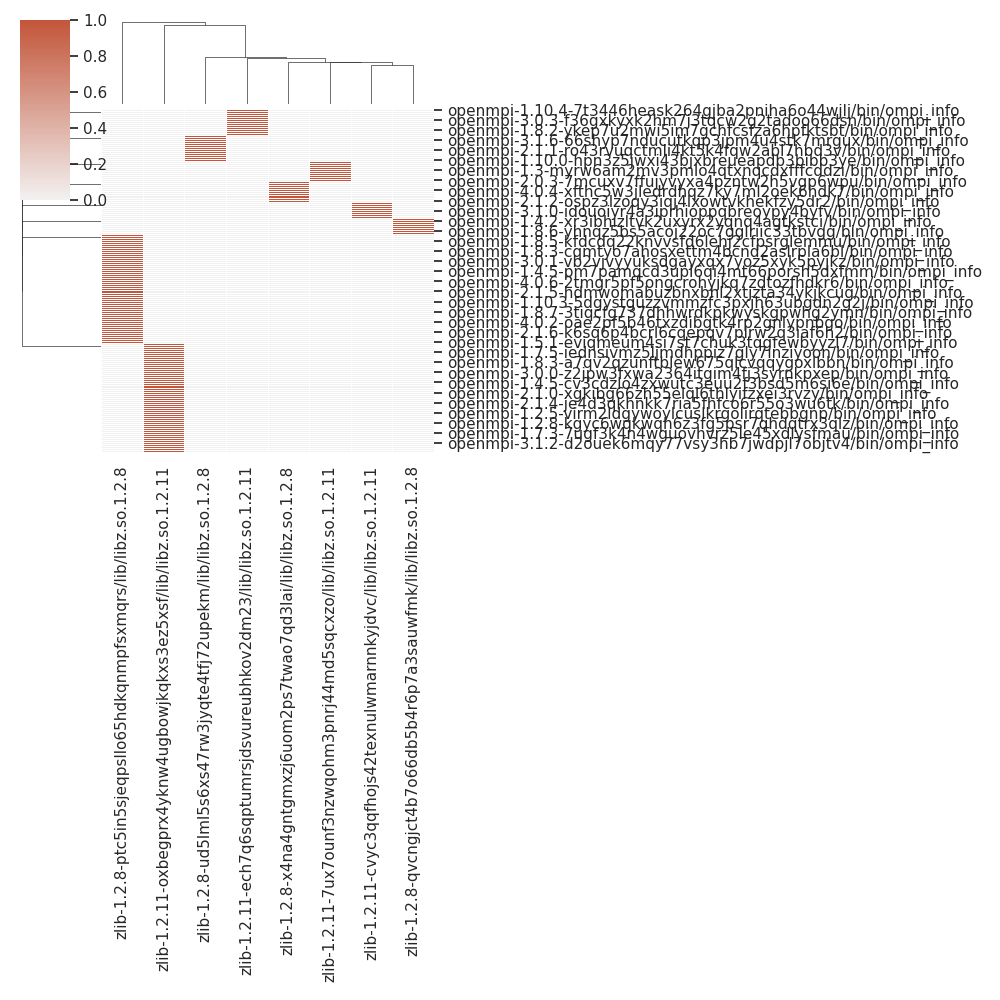

Source data for this figure (header and first rows):
, zlib-1.2.11-cvyc3qqfhojs42texnulwmarnnky…, zlib-1.2.8-qvcngjct4b7o66db5b4r6p7a3sauw…, zlib-1.2.11-oxbegprx4yknw4ugbowjkqkxs3ez…, zlib-1.2.11-ech7q6sqptumrsjdsvureubhkov2…, zlib-1.2.11-7ux7ounf3nzwqohm3pnrj44md5sq…, zlib-1.2.8-ptc5in5sjeqpsllo65hdkqnmpfsxm…, zlib-1.2.8-x4na4gntgmxzj6uom2ps7twao7qd3…, zlib-1.2.8-ud5lml5s6xs47rw3jyqte4tfj72up…
openmpi-2.0.0-tzryjbgdxperwyhmkvpf4mv5by…, 0, 0, 0, 0, 0, 0, 1, 0
openmpi-3.1.3-yycbeuvwrr2ihcxnv4dkbougg7…, 0, 0, 0, 0, 0, 1, 0, 0
openmpi-4.1.1-bebgd55l4v4f2kcdvg2uzo52oq…, 0, 0, 1, 0, 0, 0, 0, 0
openmpi-4.0.0-x2nb4amodmb23q3evasamfqbqx…, 0, 0, 0, 1, 0, 0, 0, 0
openmpi-1.5.1-eviqmeum4si7st7chuk3tqgfew…, 0, 0, 0, 0, 0, 1, 0, 0
openmpi-1.5.3-fwugf6oes7srdnc32fozexdh7k…, 0, 0, 0, 1, 0, 0, 0, 0
openmpi-1.8.6-yhnqz5bs5acoj22oc7gglriic3…, 0, 1, 0, 0, 0, 0, 0, 0
openmpi-4.0.0-3elpbckealf7hk56wexbcz2i5v…, 0, 0, 0, 0, 0, 0, 0, 1
openmpi-4.1.0-cyr2rp6igem3me4ofcivr34kxs…, 0, 0, 0, 0, 1, 0, 0, 0
openmpi-1.4.1-mduqsnxfsfkjdsvehdq2g7anpo…, 0, 1, 0, 0, 0, 0, 0, 0
openmpi-1.6.2-z5xzpz6z2qvlivgmgextvsj3d4…, 0, 0, 0, 0, 0, 1, 0, 0
openmpi-2.1.2-ospz3lzoqy3iqj4lxowtvkhekf…, 0, 0, 0, 0, 0, 0, 1, 0
openmpi-1.8.2-ykep7u2mwi5im7gchfcsfza6hp…, 0, 0, 0, 1, 0, 0, 0, 0
openmpi-2.0.3-7mcuxv7ffujyvyxa4pzntw2h5v…, 0, 0, 0, 0, 1, 0, 0, 0
openmpi-1.7-2ra4om3cd4yn7owzwvdbhru7mhy3…, 0, 0, 0, 0, 0, 1, 0, 0
openmpi-1.2.9-hyu3fcho2njb2udyrqfdjeew75…, 0, 0, 1, 0, 0, 0, 0, 0
openmpi-1.10.3-wrrxscp3m4t66nwr5uyefmnsh…, 0, 0, 1, 0, 0, 0, 0, 0
openmpi-1.3.1-wmhsgo4crpvjniz3xn76zs6dde…, 0, 0, 0, 0, 0, 1, 0, 0
openmpi-1.10.0-3g2qkiq7f2jzkv75hoc3hdfr2…, 0, 0, 0, 1, 0, 0, 0, 0
openmpi-1.10.1-arj3kofqxjvpwwht4igfqhsvu…, 0, 0, 0, 1, 0, 0, 0, 0
openmpi-4.0.5-mdya4qk4llvm3jasvfpp7toyn5…, 0, 0, 0, 1, 0, 0, 0, 0
openmpi-1.6.3-3im3fqkvecsuec2qfiusapyyqj…, 0, 0, 0, 0, 0, 0, 1, 0
openmpi-3.0.4-uzp5hk7mibyd2fr6gnhk7yqq2f…, 0, 0, 1, 0, 0, 0, 0, 0
openmpi-2.1.6-k6sq6p4bcrl6cqepqv7plrw2q3…, 0, 0, 0, 0, 0, 1, 0, 0
openmpi-3.1.2-d2ouek6mqy77vsy3hb7jwdpjl7…, 0, 0, 1, 0, 0, 0, 0, 0
openmpi-1.4.3-a4b2xrvsdutfxpb7pe5iqazabu…, 0, 0, 0, 0, 1, 0, 0, 0
openmpi-1.8.1-jarnfgt4a372k4sxscourwnxm4…, 0, 0, 1, 0, 0, 0, 0, 0
openmpi-3.1.0-xfh55wdfbchuztms2rvjq57mft…, 0, 1, 0, 0, 0, 0, 0, 0
openmpi-1.10.6-wtyj5g6alhmzk3lekagmadrkk…, 0, 0, 1, 0, 0, 0, 0, 0
openmpi-1.5-4uywtteraarzaadkhqfrtzilhvz6…, 0, 0, 1, 0, 0, 0, 0, 0
openmpi-2.1.1-e2ktza6727awvu2wjmgsdyip4o…, 0, 0, 0, 1, 0, 0, 0, 0
openmpi-3.0.5-4wuliiztujuqak5qnpbtgf3sjv…, 0, 0, 0, 0, 0, 1, 0, 0
openmpi-1.10.0-hpn3z5jwxi43bjxbreueapdb3…, 0, 0, 0, 0, 0, 0, 0, 1
openmpi-1.6.1-3edk2rpwjhfrl43h5vps3mr6cu…, 0, 0, 0, 0, 0, 1, 0, 0
openmpi-3.0.4-axfbxq7hdzrnydan4py5ntc3yu…, 0, 0, 0, 0, 0, 1, 0, 0
openmpi-3.0.3-f36gxkyxk2hm7j3tqcw2g2tado…, 0, 0, 0, 1, 0, 0, 0, 0
openmpi-1.7.1-2mp6pspk7z5huc7bizi77nyw5h…, 0, 0, 1, 0, 0, 0, 0, 0
openmpi-1.7.3-7ugf3k4n4wguovhvrz5le45xdl…, 0, 0, 1, 0, 0, 0, 0, 0
openmpi-1.10.1-gbxwkbf3qb5ftd2brdextgebj…, 0, 0, 0, 0, 0, 0, 0, 1
openmpi-1.8.5-6mwq5l4772jz4y2wq72wjcn2xf…, 0, 0, 1, 0, 0, 0, 0, 0
openmpi-1.5.1-g4h2qhwi7rgl3iugo3y6uhfzem…, 0, 0, 1, 0, 0, 0, 0, 0
openmpi-1.2.9-hldfyxthqpexdt2z3522fl5dxg…, 0, 0, 0, 0, 0, 1, 0, 0
openmpi-1.4.4-325e5gxumzokrtui7ya57ufafr…, 0, 0, 1, 0, 0, 0, 0, 0
openmpi-2.1.2-vijv7muxpzamxpo53bxvdte7gy…, 0, 0, 0, 0, 1, 0, 0, 0
openmpi-4.0.2-oae2pf5b46txzdibgtk4rp2gnl…, 0, 0, 0, 0, 0, 1, 0, 0
openmpi-1.3.1-xamjuzees3ukz55fhsd7qt2cx6…, 0, 0, 1, 0, 0, 0, 0, 0
openmpi-3.0.3-7f3vkmov76f46e5irh74zmgyyx…, 0, 0, 0, 0, 0, 0, 0, 1
openmpi-1.2.8-kgyc6wqkwqh6z3fg5psr7qhdqt…, 0, 0, 1, 0, 0, 0, 0, 0
openmpi-1.5.2-octx63py7zmkkznfksrhfv7776…, 0, 0, 1, 0, 0, 0, 0, 0
openmpi-1.3-ziy6mybkhfcicjb2krjj72ttepv7…, 0, 0, 0, 0, 0, 0, 1, 0
openmpi-1.2.7-fyearsqdffbgeelz2bhytp4luv…, 1, 0, 0, 0, 0, 0, 0, 0
openmpi-1.4.3-3hbz45inbvqd7g5wuu4ea7goq3…, 0, 0, 0, 0, 0, 0, 1, 0
openmpi-1.4.2-hilmceqeos5qfqk672usbo6znn…, 1, 0, 0, 0, 0, 0, 0, 0
openmpi-1.10.5-hcimmrzycs3lpz7wuezkpeoil…, 0, 0, 1, 0, 0, 0, 0, 0
openmpi-1.2.5-krshreru33c4bjae73234oojaw…, 0, 0, 0, 0, 0, 1, 0, 0
openmpi-1.3.2-cijb3wv2o4graauln2r5aocgrl…, 0, 0, 1, 0, 0, 0, 0, 0
openmpi-1.5.4-z5mtuqca3lu6ufxrrua2ttkfxo…, 0, 0, 0, 0, 0, 1, 0, 0
openmpi-1.7.4-iy6oyfu6ykcfknixuooyverrg5…, 0, 0, 1, 0, 0, 0, 0, 0
openmpi-1.2.5-virm2ldgywoylcuslkrgolirqt…, 0, 0, 1, 0, 0, 0, 0, 0
openmpi-4.0.4-xfthc5w3jledrdhqz7ky7ml2oe…, 0, 0, 0, 0, 0, 0, 1, 0
... 110 more rows
